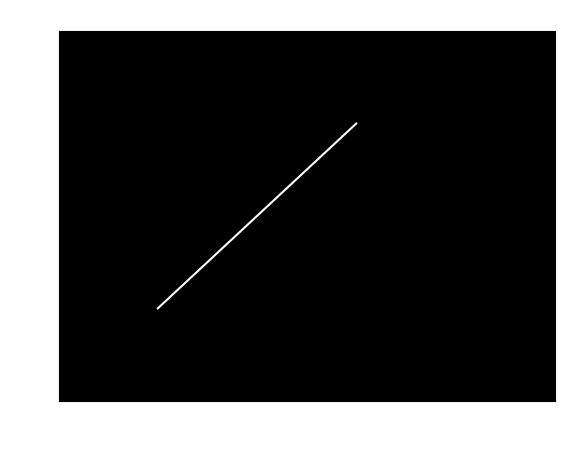

Write the Python code that produced this figure.
import matplotlib.pyplot as plt

# Create a figure and axes
fig, ax = plt.subplots()

# Plot some data
ax.plot([1, 2, 3], [4, 5, 6], color='white') # Plot in white for contrast

# Set axis limits larger than the data range
ax.set_xlim(0, 5)
ax.set_ylim(3, 7)

# Set the background color of the figure and axes to black
# fig.set_facecolor('black')
ax.set_facecolor('black')

# You might want to change tick and label colors for visibility
ax.tick_params(axis='x', colors='white')
ax.tick_params(axis='y', colors='white')
ax.set_xlabel('X-axis', color='white')
ax.set_ylabel('Y-axis', color='white')
ax.set_title('Plot with Black Background', color='white')

# Display the plot
plt.show()
